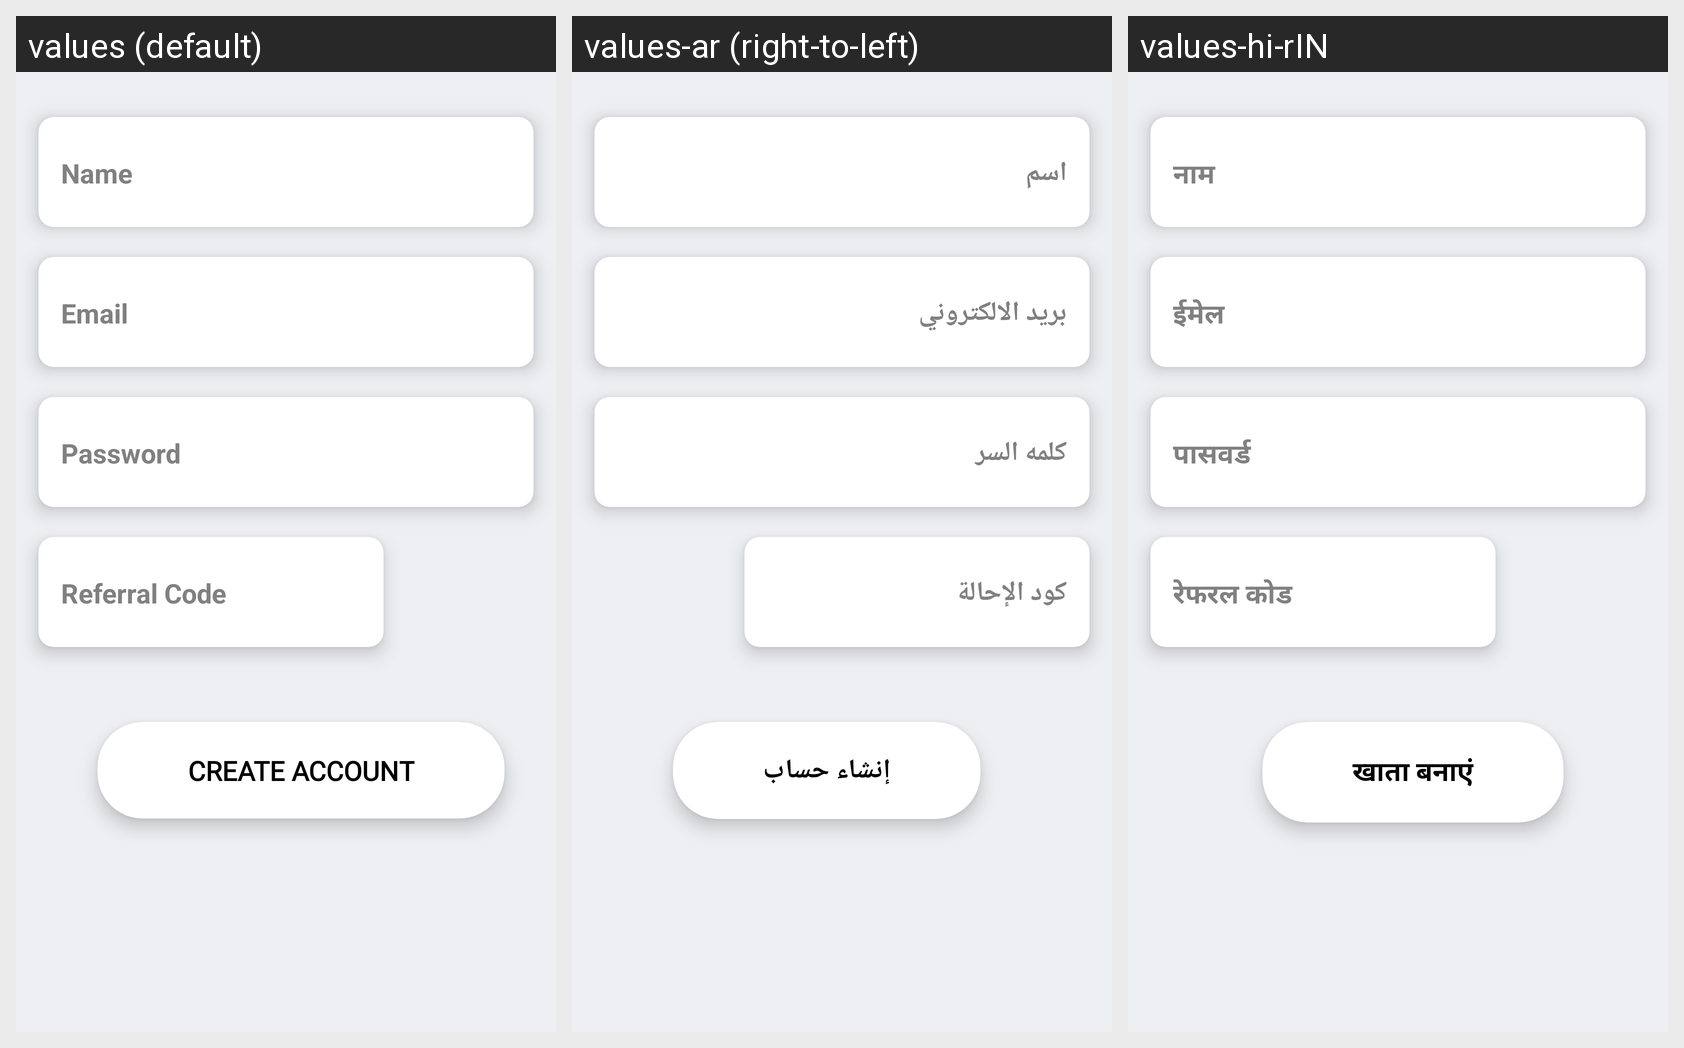

The same Android screen rendered under several of its app's locales, left to right. List the strings drawn on it with the default value and each locale's translation.
Android screen res/layout/activity_sign_up.xml rendered under 3 locales, left to right: values (default), values-ar (right-to-left), values-hi-rIN. Device: Nexus 5 (rendered at 1080×1920; each locale shown at half size, 540×960, under a caption strip naming it); theme AppTheme.
Strings drawn on this screen, with the default value and each locale's value (text and hints the layout hard-codes, and strings that could not be matched under every locale, appear in the picture but are not listed):

name
  values: Name
  values-ar: اسم
  values-hi-rIN: नाम

email
  values: Email
  values-ar: بريد الالكتروني
  values-hi-rIN: ईमेल

password
  values: Password
  values-ar: كلمه السر
  values-hi-rIN: पासवर्ड

refer
  values: Referral Code
  values-ar: كود الإحالة
  values-hi-rIN: रेफरल कोड

signup
  values: CREATE ACCOUNT
  values-ar: إنشاء حساب
  values-hi-rIN: खाता बनाएं
